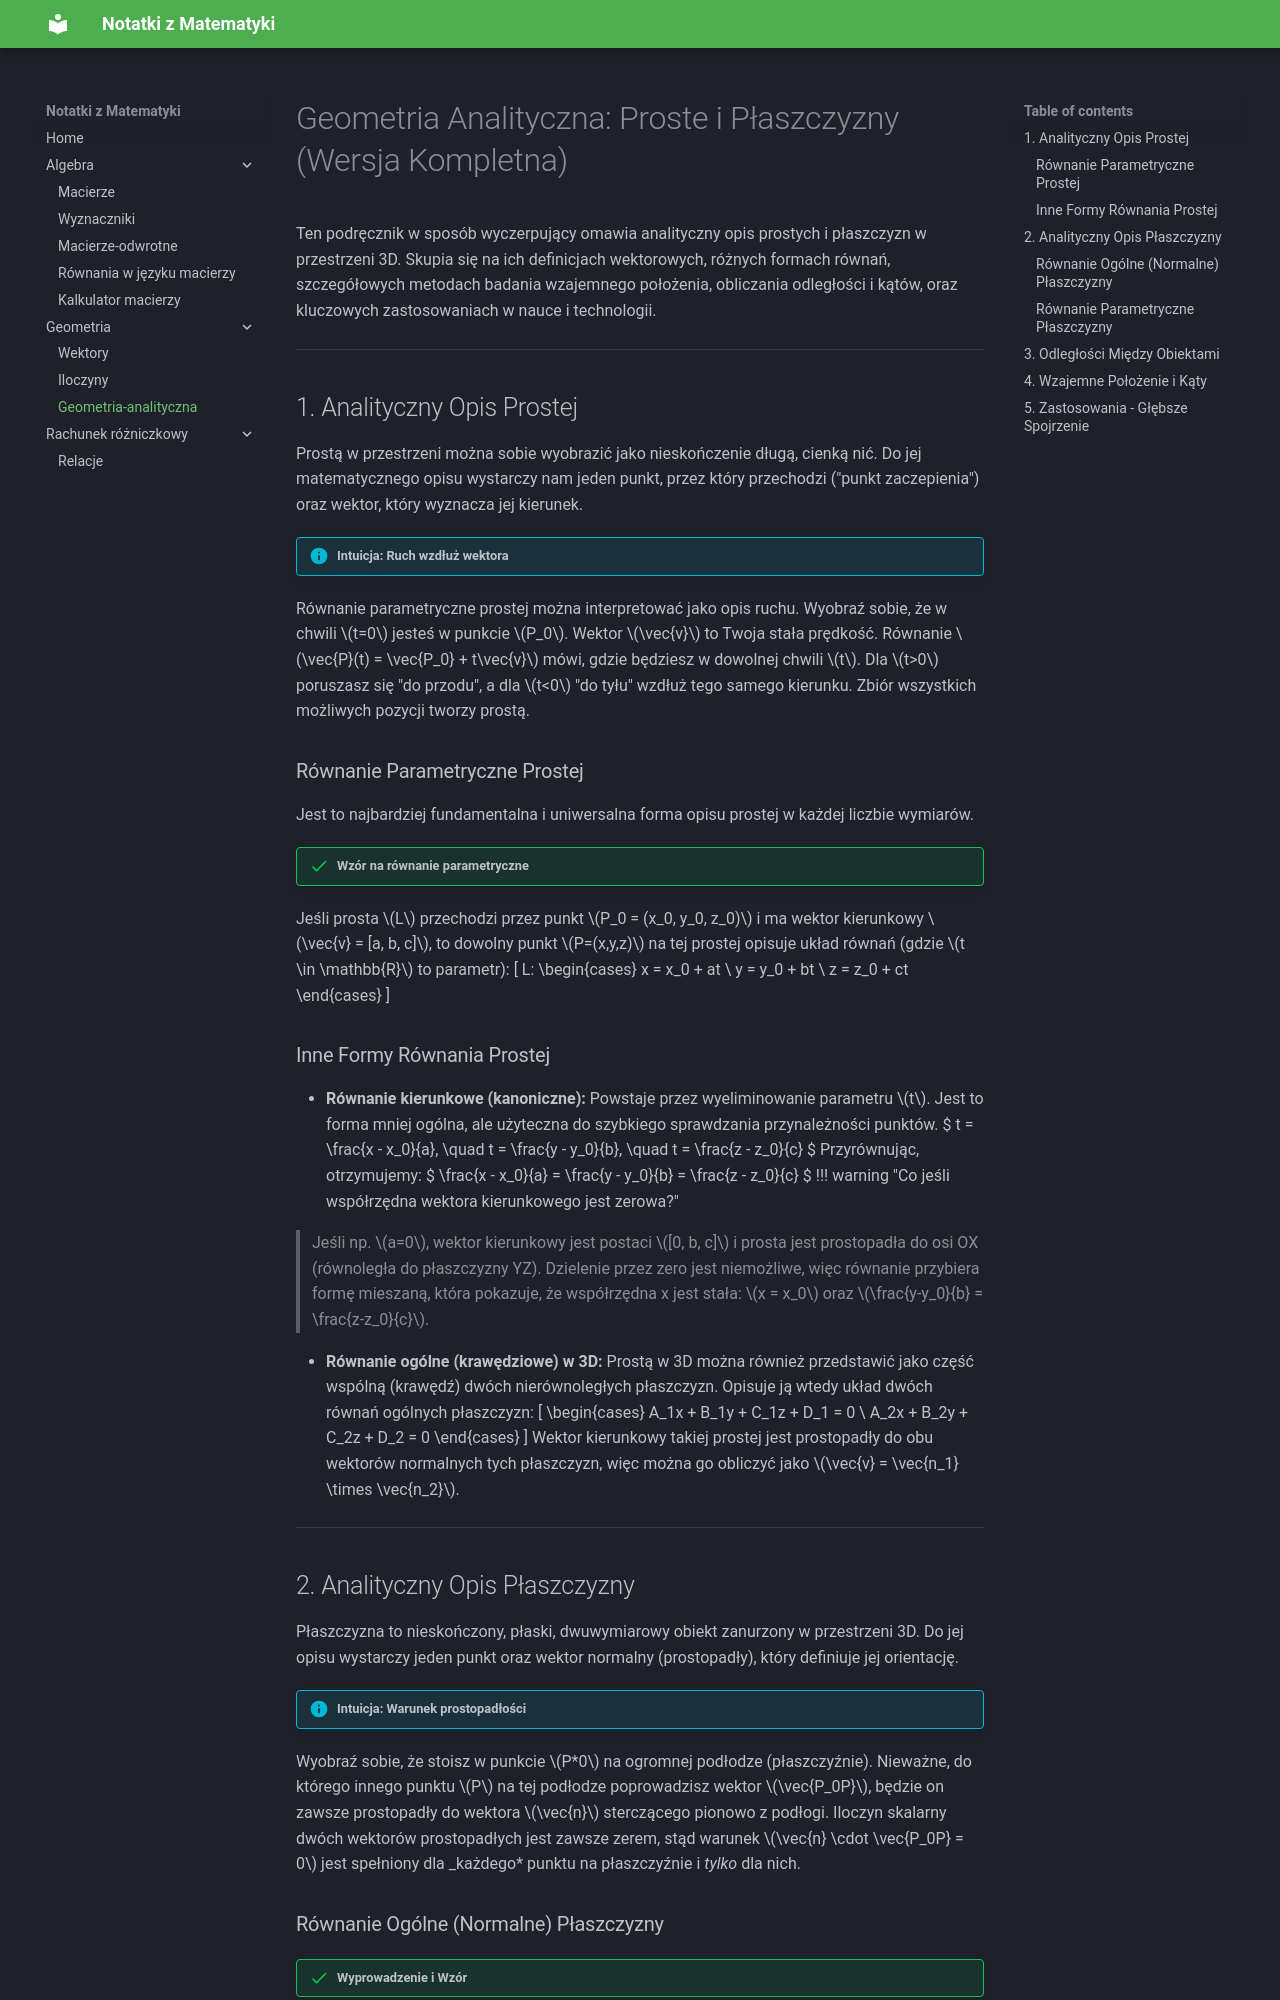

repository: syrotadenys1/MkDocs · page: geometria_analityczna.html · generator: mkdocs

# Geometria Analityczna: Proste i Płaszczyzny (Wersja Kompletna)

Ten podręcznik w sposób wyczerpujący omawia analityczny opis prostych i płaszczyzn w przestrzeni 3D. Skupia się na ich definicjach wektorowych, różnych formach równań, szczegółowych metodach badania wzajemnego położenia, obliczania odległości i kątów, oraz kluczowych zastosowaniach w nauce i technologii.

---

## 1. Analityczny Opis Prostej

Prostą w przestrzeni można sobie wyobrazić jako nieskończenie długą, cienką nić. Do jej matematycznego opisu wystarczy nam jeden punkt, przez który przechodzi ("punkt zaczepienia") oraz wektor, który wyznacza jej kierunek.

!!! info "Intuicja: Ruch wzdłuż wektora"
Równanie parametryczne prostej można interpretować jako opis ruchu. Wyobraź sobie, że w chwili \(t=0\) jesteś w punkcie \(P_0\). Wektor \(\vec{v}\) to Twoja stała prędkość. Równanie \(\vec{P}(t) = \vec{P_0} + t\vec{v}\) mówi, gdzie będziesz w dowolnej chwili \(t\). Dla \(t>0\) poruszasz się "do przodu", a dla \(t<0\) "do tyłu" wzdłuż tego samego kierunku. Zbiór wszystkich możliwych pozycji tworzy prostą.

### Równanie Parametryczne Prostej

Jest to najbardziej fundamentalna i uniwersalna forma opisu prostej w każdej liczbie wymiarów.

!!! success "Wzór na równanie parametryczne"
Jeśli prosta \(L\) przechodzi przez punkt \(P_0 = (x_0, y_0, z_0)\) i ma wektor kierunkowy \(\vec{v} = [a, b, c]\), to dowolny punkt \(P=(x,y,z)\) na tej prostej opisuje układ równań (gdzie \(t \in \mathbb{R}\) to parametr):
\[
L: \begin{cases}
x = x_0 + at \\
y = y_0 + bt \\
z = z_0 + ct
\end{cases}
\]

### Inne Formy Równania Prostej

- **Równanie kierunkowe (kanoniczne):** Powstaje przez wyeliminowanie parametru \(t\). Jest to forma mniej ogólna, ale użyteczna do szybkiego sprawdzania przynależności punktów.
  $
  t = \frac{x - x_0}{a}, \quad t = \frac{y - y_0}{b}, \quad t = \frac{z - z_0}{c}
  $
  Przyrównując, otrzymujemy:
  $
  \frac{x - x_0}{a} = \frac{y - y_0}{b} = \frac{z - z_0}{c}
  $
  !!! warning "Co jeśli współrzędna wektora kierunkowego jest zerowa?"

  > Jeśli np. \(a=0\), wektor kierunkowy jest postaci \([0, b, c]\) i prosta jest prostopadła do osi OX (równoległa do płaszczyzny YZ). Dzielenie przez zero jest niemożliwe, więc równanie przybiera formę mieszaną, która pokazuje, że współrzędna x jest stała: \(x = x_0\) oraz \(\frac{y-y_0}{b} = \frac{z-z_0}{c}\).

- **Równanie ogólne (krawędziowe) w 3D:** Prostą w 3D można również przedstawić jako część wspólną (krawędź) dwóch nierównoległych płaszczyzn. Opisuje ją wtedy układ dwóch równań ogólnych płaszczyzn:
  \[
  \begin{cases}
  A_1x + B_1y + C_1z + D_1 = 0 \\
  A_2x + B_2y + C_2z + D_2 = 0
  \end{cases}
  \]
  Wektor kierunkowy takiej prostej jest prostopadły do obu wektorów normalnych tych płaszczyzn, więc można go obliczyć jako \(\vec{v} = \vec{n_1} \times \vec{n_2}\).

---

## 2. Analityczny Opis Płaszczyzny

Płaszczyzna to nieskończony, płaski, dwuwymiarowy obiekt zanurzony w przestrzeni 3D. Do jej opisu wystarczy jeden punkt oraz wektor normalny (prostopadły), który definiuje jej orientację.

!!! info "Intuicja: Warunek prostopadłości"
Wyobraź sobie, że stoisz w punkcie \(P*0\) na ogromnej podłodze (płaszczyźnie). Nieważne, do którego innego punktu \(P\) na tej podłodze poprowadzisz wektor \(\vec{P_0P}\), będzie on zawsze prostopadły do wektora \(\vec{n}\) sterczącego pionowo z podłogi. Iloczyn skalarny dwóch wektorów prostopadłych jest zawsze zerem, stąd warunek \(\vec{n} \cdot \vec{P_0P} = 0\) jest spełniony dla \_każdego* punktu na płaszczyźnie i _tylko_ dla nich.
